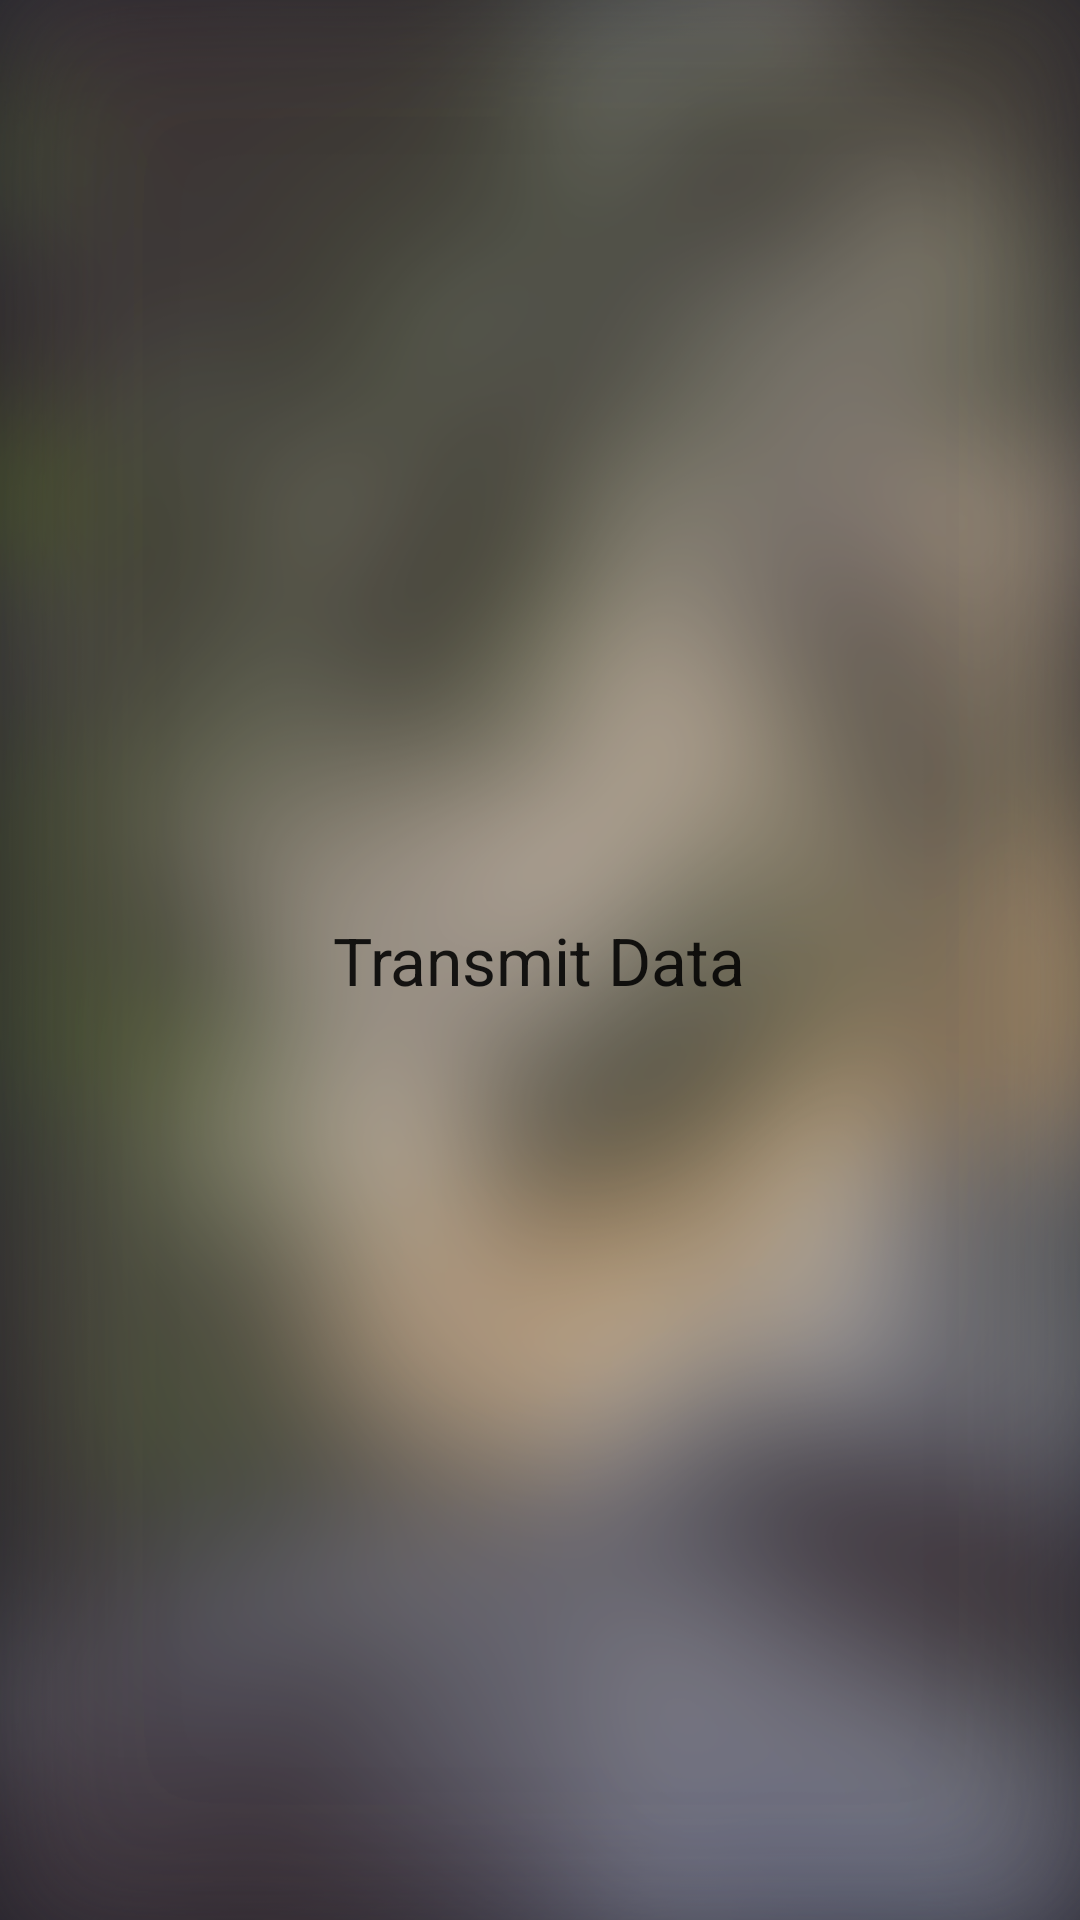

Reconstruct the res/layout file that produces this screen, plus the resources it refers to.
<!-- AndroidManifest.xml: application theme AppTheme -->
<!-- res/layout/transmitdata_layout.xml -->
<?xml version="1.0" encoding="utf-8"?>
<RelativeLayout xmlns:android="http://schemas.android.com/apk/res/android"
    android:layout_width="match_parent" android:layout_height="match_parent"
    android:background="@drawable/mainbg">

    <TextView
        android:layout_width="wrap_content"
        android:layout_height="wrap_content"
        android:textAppearance="?android:attr/textAppearanceLarge"
        android:text="Transmit Data"
        android:id="@+id/textView"
        android:layout_centerVertical="true"
        android:layout_centerHorizontal="true" />
</RelativeLayout>
<!-- resources referenced by this layout -->
<resources>
  <!-- drawable mainbg: png bitmap (drawable, 552551 bytes) -->
  <style name="AppTheme" parent="android:Theme.Material.Light.DarkActionBar">
          
      </style>
</resources>
